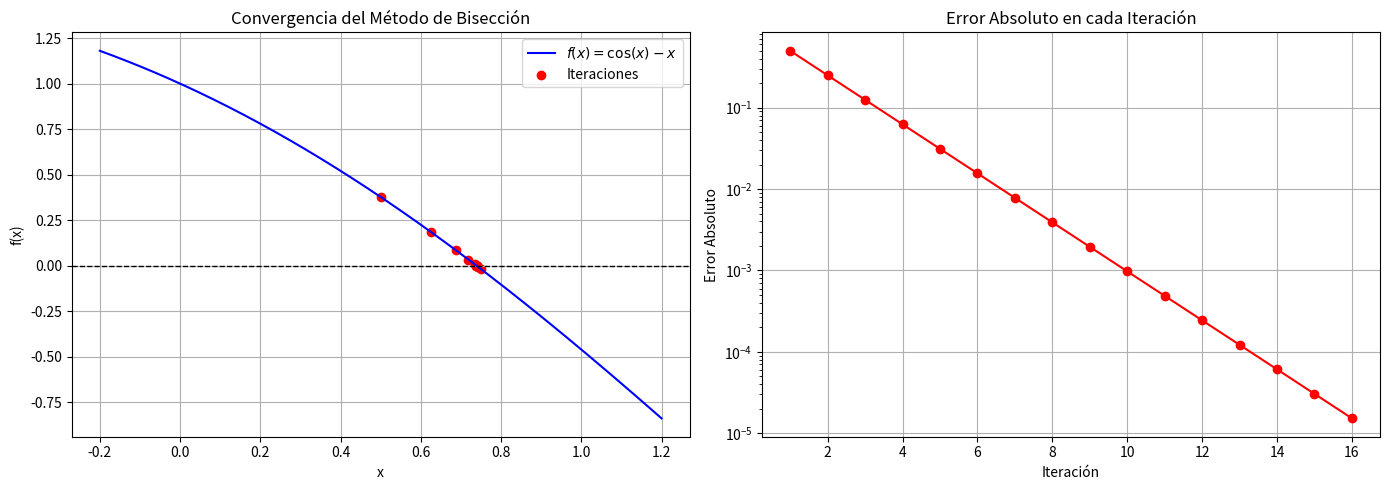

Write Python code to recreate this figure.
import numpy as np
import matplotlib.pyplot as plt

# Definir la función
def f(x):
    return np.cos(x) - x

# Método de Bisección
def biseccion(a, b, tol=1e-5, max_iter=100):
    if f(a) * f(b) >= 0:
        print("El método de bisección no es aplicable en el intervalo dado.")
        return None

    iteraciones = []
    errores = []
    c_old = a

    print("\nIteraciones del Método de Bisección:")
    print("Iter |    a        |    b        |    c        |    f(c)      |    Error")
    print("-" * 85)

    for i in range(max_iter):
        c = (a + b) / 2
        iteraciones.append(c)
        
        error = abs(c - c_old)
        errores.append(error)
        
        print(f"{i+1:4d} | {a:.8f} | {b:.8f} | {c:.8f} | {f(c):.8f} | {error:.8e}")
        
        if abs(f(c)) < tol or error < tol:
            break
        
        if f(a) * f(c) < 0:
            b = c
        else:
            a = c
        
        c_old = c

    return iteraciones, errores

# Intervalo y tolerancia
a, b = 0, 1
tolerancia = 1e-5

# Ejecutar el método de bisección
resultado = biseccion(a, b, tol=tolerancia)
if resultado:
    iteraciones, errores = resultado

    # Crear la figura con dos subgráficos
    fig, ax = plt.subplots(1, 2, figsize=(14, 5))

    # Gráfica de la función y las iteraciones
    x = np.linspace(a - 0.2, b + 0.2, 400)  # Ajustar el rango de x para mejor visualización
    y = f(x)

    ax[0].plot(x, y, label=r'$f(x) = \cos(x) - x$', color='b')
    ax[0].axhline(0, color='k', linestyle='--', linewidth=1)
    ax[0].scatter(iteraciones, [f(c) for c in iteraciones], color='red', label='Iteraciones')
    ax[0].set_xlabel('x')
    ax[0].set_ylabel('f(x)')
    ax[0].set_title("Convergencia del Método de Bisección")
    ax[0].legend()
    ax[0].grid()

    # Gráfica de convergencia del error
    ax[1].plot(range(1, len(errores) + 1), errores, marker='o', linestyle='-', color='r')
    ax[1].set_yscale("log")
    ax[1].set_xlabel("Iteración")
    ax[1].set_ylabel("Error Absoluto")
    ax[1].set_title("Error Absoluto en cada Iteración")
    ax[1].grid()

    plt.tight_layout()  # Ajustar espaciado entre subgráficos
    plt.savefig("biseccion_cos_x.png", dpi=300)
    plt.show()
